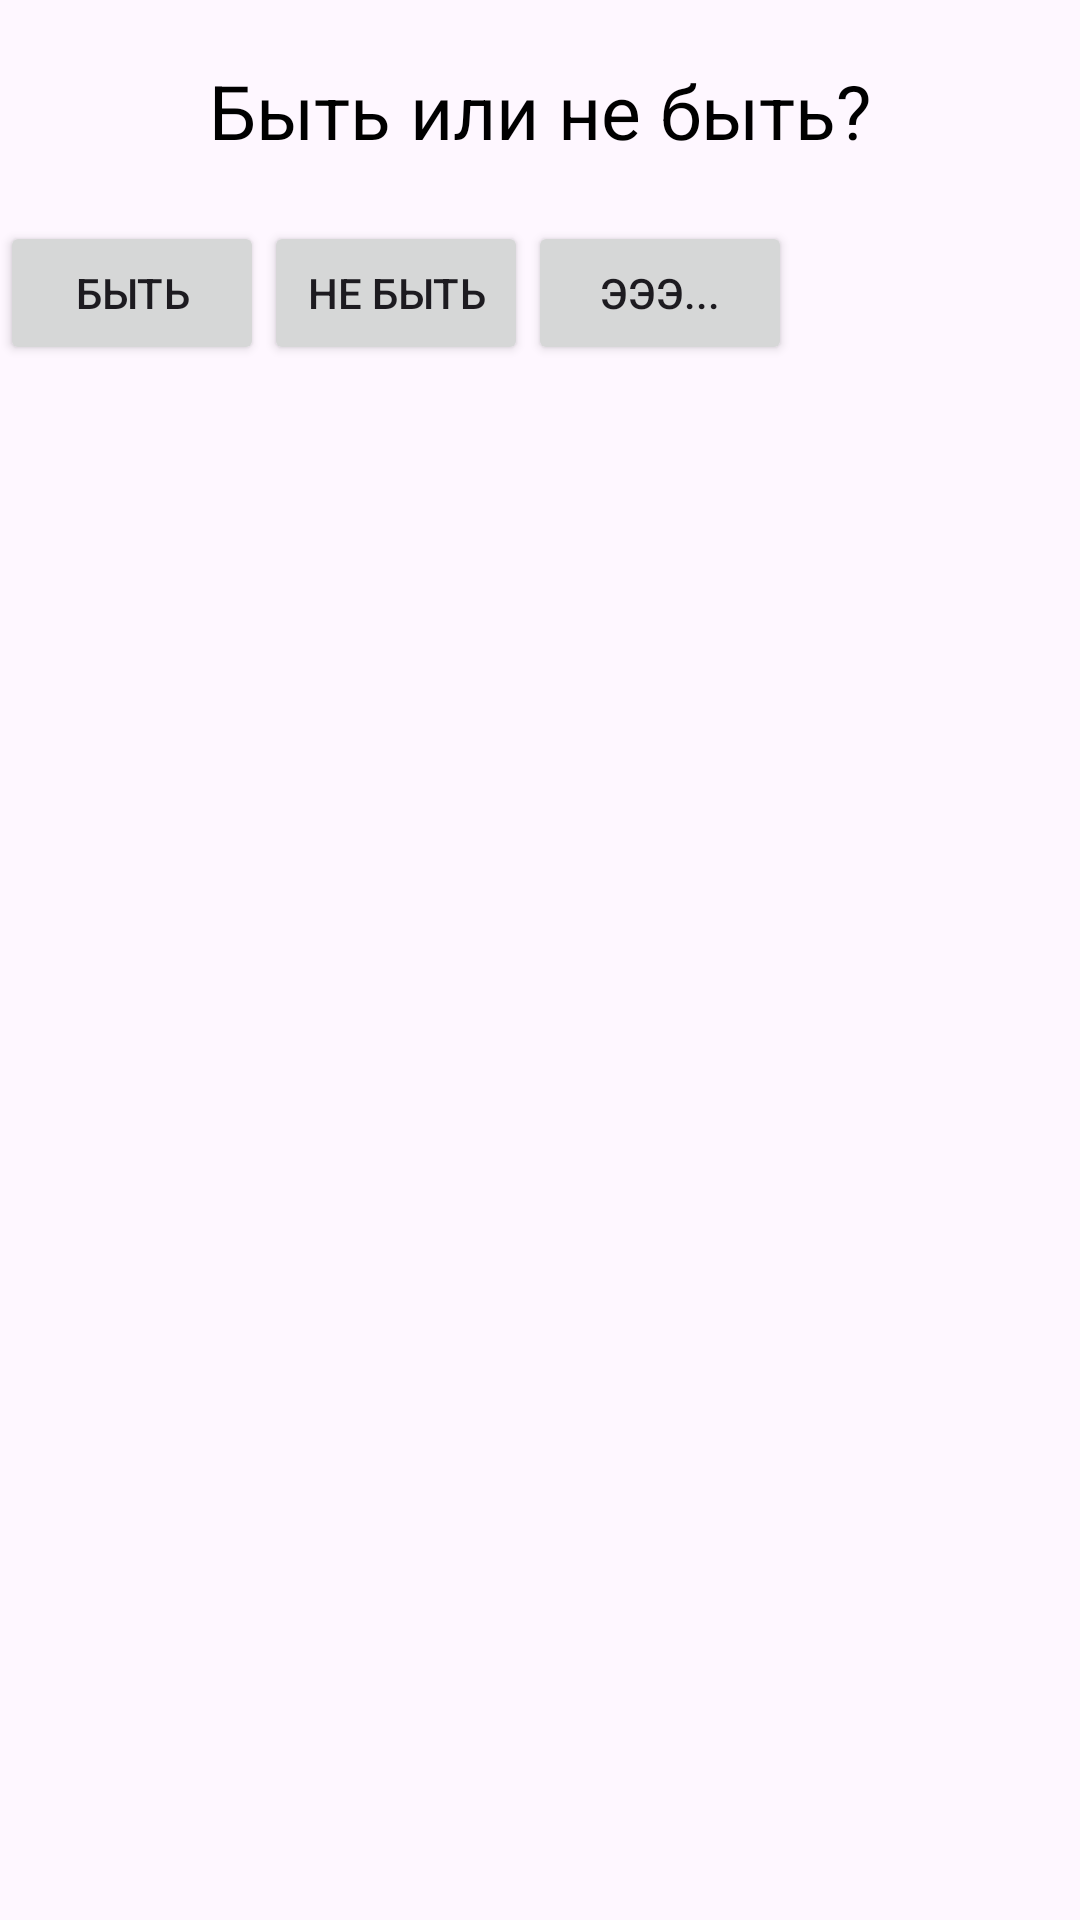

Layout XML and referenced resources for this Android screen:
<!-- AndroidManifest.xml: application theme MainTheme -->
<!-- res/layout/dialog_fragment_to_be_or_not_to_be.xml -->
<?xml version="1.0" encoding="utf-8"?>
<LinearLayout xmlns:android="http://schemas.android.com/apk/res/android"
    android:layout_width="wrap_content"
    android:layout_height="match_parent"
    android:orientation="vertical">

    <TextView
        android:id="@+id/text_header"
        android:layout_width="wrap_content"
        android:layout_height="wrap_content"
        android:layout_gravity="center"
        android:layout_margin="20dp"
        android:text="Быть или не быть?"
        android:textColor="@android:color/black"
        android:textSize="25sp"></TextView>

    <LinearLayout
        android:layout_width="wrap_content"
        android:layout_height="wrap_content">

        <Button
            android:id="@+id/btn_y"
            android:layout_width="wrap_content"
            android:layout_height="wrap_content"
            android:text="Быть"></Button>

        <Button
            android:id="@+id/btn_n"
            android:layout_width="wrap_content"
            android:layout_height="wrap_content"
            android:text="Не быть"></Button>

        <Button
            android:id="@+id/btn_other"
            android:layout_width="wrap_content"
            android:layout_height="wrap_content"
            android:text="Эээ..."></Button>
    </LinearLayout>
</LinearLayout>
<!-- resources referenced by this layout -->
<resources>
  <style name="MainTheme" parent="Theme.Material3.DayNight.NoActionBar">
  		<item name="android:windowTranslucentStatus">true</item>
  		<item name="android:forceDarkAllowed">true</item>
  		<item name="colorPrimary">@color/colorPrimary</item>
  		<item name="colorPrimaryDark">@color/colorPrimaryDark</item>
  		<item name="colorAccent">@color/colorAccent</item>
  		<item name="backgroundColor">@color/white</item>
  	</style>
  <color name="colorPrimary">#18B2D8</color>
  <color name="colorPrimaryDark">#0A85A3</color>
  <color name="colorAccent">#06A7CF</color>
  <color name="white">#FFFFFFFF</color>
</resources>
